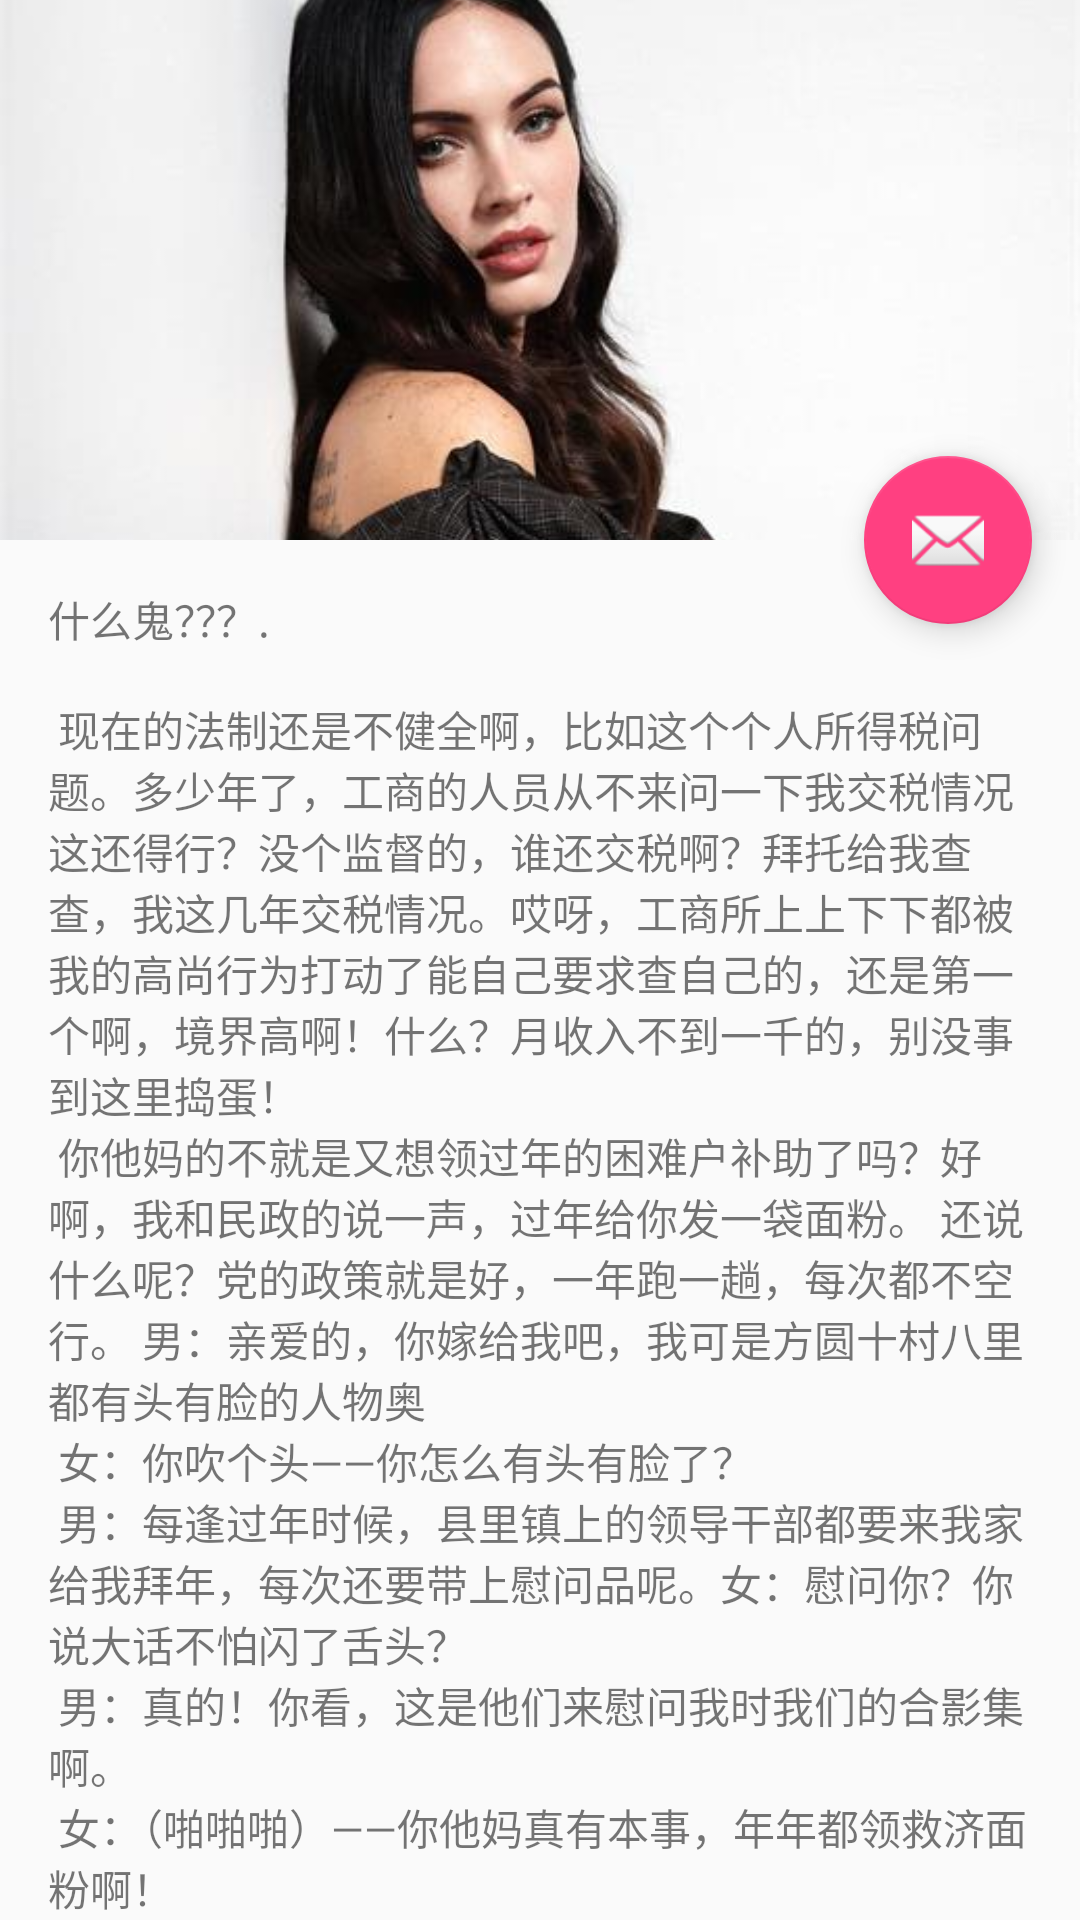

Android layout source for this screen:
<!-- AndroidManifest.xml: application theme AppTheme -->
<!-- res/layout/activity_info.xml -->
<?xml version="1.0" encoding="utf-8"?>
<android.support.design.widget.CoordinatorLayout xmlns:android="http://schemas.android.com/apk/res/android"
    xmlns:app="http://schemas.android.com/apk/res-auto"
    xmlns:tools="http://schemas.android.com/tools"
    android:layout_width="match_parent"
    android:layout_height="match_parent"
    android:fitsSystemWindows="true"
    tools:context="xue.myapp.module.ui.InfoActivity">

    <android.support.design.widget.AppBarLayout
        android:id="@+id/app_bar"
        android:layout_width="match_parent"
        android:layout_height="@dimen/app_bar_height"
        android:fitsSystemWindows="true"
        android:theme="@style/AppTheme.AppBarOverlay"

        >

        <android.support.design.widget.CollapsingToolbarLayout
            android:id="@+id/toolbar_layout"
            android:layout_width="match_parent"
            android:layout_height="match_parent"
            android:fitsSystemWindows="true"
            app:contentScrim="?attr/colorPrimary"
            app:layout_scrollFlags="scroll|exitUntilCollapsed">

            <ImageView
                android:layout_width="match_parent"
                android:layout_height="match_parent"
                android:src="@mipmap/ic_demo"
                android:scaleType="centerCrop"
                app:layout_collapseMode="parallax"
                android:fitsSystemWindows="true"
                />

            <android.support.v7.widget.Toolbar
                android:id="@+id/toolbar"
                android:layout_width="match_parent"
                android:layout_height="?attr/actionBarSize"
                app:layout_collapseMode="pin"
                app:popupTheme="@style/AppTheme.PopupOverlay" />

        </android.support.design.widget.CollapsingToolbarLayout>
    </android.support.design.widget.AppBarLayout>

    <include layout="@layout/activity_info_content" />

    <android.support.design.widget.FloatingActionButton
        android:id="@+id/fab"
        android:layout_width="wrap_content"
        android:layout_height="wrap_content"
        android:layout_margin="@dimen/fab_margin"
        app:layout_anchor="@id/app_bar"
        app:layout_anchorGravity="bottom|end"
        app:srcCompat="@android:drawable/ic_dialog_email" />

</android.support.design.widget.CoordinatorLayout>
<!-- res/layout/activity_info_content.xml (included above) -->
<?xml version="1.0" encoding="utf-8"?>
<android.support.v4.widget.NestedScrollView xmlns:android="http://schemas.android.com/apk/res/android"
    xmlns:app="http://schemas.android.com/apk/res-auto"
    xmlns:tools="http://schemas.android.com/tools"
    android:layout_width="match_parent"
    android:layout_height="match_parent"
    app:layout_behavior="@string/appbar_scrolling_view_behavior"
    tools:context="xue.myapp.module.ui.InfoActivity"
    tools:showIn="@layout/activity_info">

    <TextView
        android:layout_width="wrap_content"
        android:layout_height="wrap_content"
        android:layout_margin="@dimen/text_margin"
        android:text="@string/large_text" />

</android.support.v4.widget.NestedScrollView>
<!-- resources referenced by this layout -->
<resources>
  <dimen name="app_bar_height">180dp</dimen>
  <dimen name="fab_margin">16dp</dimen>
  <dimen name="text_margin">16dp</dimen>
  <color name="colorPrimary">#00BCD4</color>
  <color name="colorAccent">#FF4081</color>
</resources>
